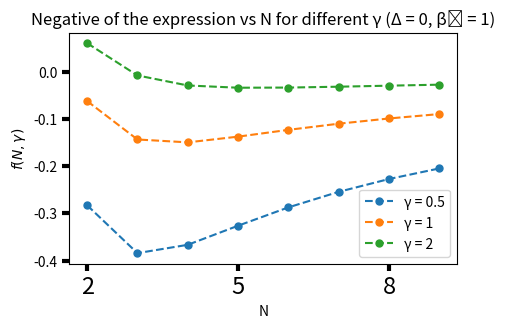

Reproduce this figure in Python. (Note: this script raises an exception after producing the figure.)
import numpy as np
import matplotlib.pyplot as plt

# ---------- functions (same as before) -----------------------------------
def sigma2(gamma):
    return (1 - np.exp(-2*gamma)) / 2.0

def expA(N, gamma, delta=0.0):
    sig2 = sigma2(gamma)
    return N**2 - sig2**2*(2*N - 1) - (N - 1)**2*np.exp(-2*gamma) - (2*N - 1)*np.exp(-gamma)*np.cos(delta)+1


def expA22(N, gamma, delta=0.0):
    sigma = sigma2(gamma)
    return     np.exp(-4*gamma)*((N**4 - 4*N**3*sigma**2 + 8*N**2*sigma**4 + 4*N**2*sigma**2 - 16*N*sigma**4 + 4*N*sigma**2 + 8*sigma**4 - 4*sigma**2)*np.exp(4*gamma)\
  + (-2*N**4 + 8*N**3*sigma**2 + 4*N**3 - 24*N**2*sigma**2 + 2*N**2 \
     + 24*N*sigma**2 - 8*N - 8*sigma**2 + 4)*np.exp(2*gamma)  + (N**4 - 4*N**3 + 6*N**2 - 4*N + 1) \
  - 4*(N-1)*np.exp(gamma)*( N**2*(np.exp(2*gamma) - 1) + 2*N - 1 + 4*sigma**2*np.exp(2*gamma)*(1 - N))*np.cos(delta) + 4*(N-1)**2*np.exp(2*gamma)*np.cos(2*delta))


def f2_value(N, gamma, beta_tilde=1.0, delta=0.0):
    sig2 = sigma2(gamma)
    return beta_tilde * N * (-2*np.exp(-gamma) / expA(N, gamma, delta) +
                             4*sig2 / expA22(N, gamma, delta) +4*N*np.exp(-2*gamma)*np.sin(delta)**2)

def f_value(N, gamma, beta_tilde=1.0, delta=0.0):
    sig2 = sigma2(gamma)
    return beta_tilde * (N-1) * (-2*np.exp(-gamma) / expA(N, gamma, delta) +
                             4*sig2 / expA(N, gamma, delta)**2 +4*N*np.exp(-2*gamma)*np.sin(delta)**2)

# ---------- parameters ---------------------------------------------------
gammas = [0.5,1,2]
N_vals = np.arange(2, 10, 1)

# ---------- plot ---------------------------------------------------------
plt.figure(figsize=(5, 3))
for g in gammas:
    y_neg = f_value(N_vals, g,delta=0)  # negative of previous function
    plt.plot(N_vals, y_neg, label=f"γ = {g}",linestyle='--',marker='o',markersize=5)

plt.xlabel("N")
plt.ylabel(r"$f(N,\gamma)$")
#plt.yscale('log')
plt.title("Negative of the expression vs N for different γ (Δ = 0, β̃ = 1)")
#plt.yticks(np.arange(-5,10,5),fontsize=17)
plt.xticks(np.arange(2,10,3),fontsize=17)
plt.tick_params(width=3,length=5,)
plt.legend()
plt.savefig("G:/My Drive/PhD studies/PhD Project/optimalSensing_LEUP/researchPaperFigures/analytical.svg", format="svg", bbox_inches='tight')

plt.show()
